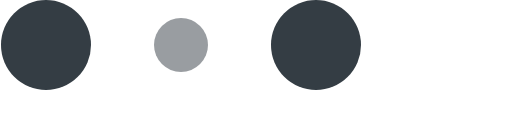
t = 0.00 s
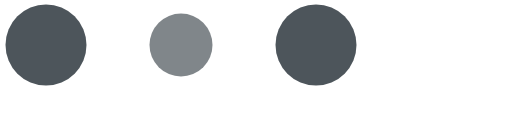
t = 0.10 s
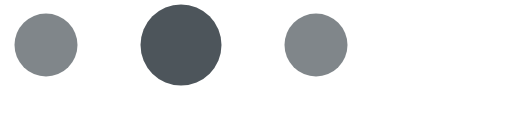
t = 0.30 s
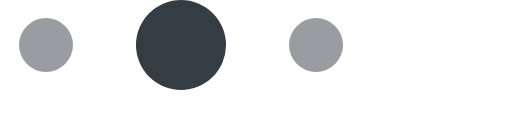
t = 0.40 s
t = 0.50 s: frame unchanged from t = 0.30 s, image omitted
t = 0.70 s: frame unchanged from t = 0.10 s, image omitted

The animated SVG that drew these frames (rendered in a browser with its animation timeline set to each time). Animation: 6 SMIL elements (animate=6); one cycle of 0.80 s, repeats indefinitely.

<!-- By Sam Herbert (@sherb), for everyone. More @ http://goo.gl/7AJzbL -->
<svg width="120" height="60" viewBox="0 0 170 40" xmlns="http://www.w3.org/2000/svg" fill="#343D44">
    <circle cx="15" cy="15" r="15">
        <animate attributeName="r" from="15" to="15"
                 begin="0s" dur="0.8s"
                 values="15;9;15" calcMode="linear"
                 repeatCount="indefinite"/>
        <animate attributeName="fill-opacity" from="1" to="1"
                 begin="0s" dur="0.8s"
                 values="1;.5;1" calcMode="linear"
                 repeatCount="indefinite"/>
    </circle>
    <circle cx="60" cy="15" r="9" fill-opacity="0.3">
        <animate attributeName="r" from="9" to="9"
                 begin="0s" dur="0.8s"
                 values="9;15;9" calcMode="linear"
                 repeatCount="indefinite"/>
        <animate attributeName="fill-opacity" from="0.5" to="0.5"
                 begin="0s" dur="0.8s"
                 values=".5;1;.5" calcMode="linear"
                 repeatCount="indefinite"/>
    </circle>
    <circle cx="105" cy="15" r="15">
        <animate attributeName="r" from="15" to="15"
                 begin="0s" dur="0.8s"
                 values="15;9;15" calcMode="linear"
                 repeatCount="indefinite"/>
        <animate attributeName="fill-opacity" from="1" to="1"
                 begin="0s" dur="0.8s"
                 values="1;.5;1" calcMode="linear"
                 repeatCount="indefinite"/>
    </circle>
</svg>
